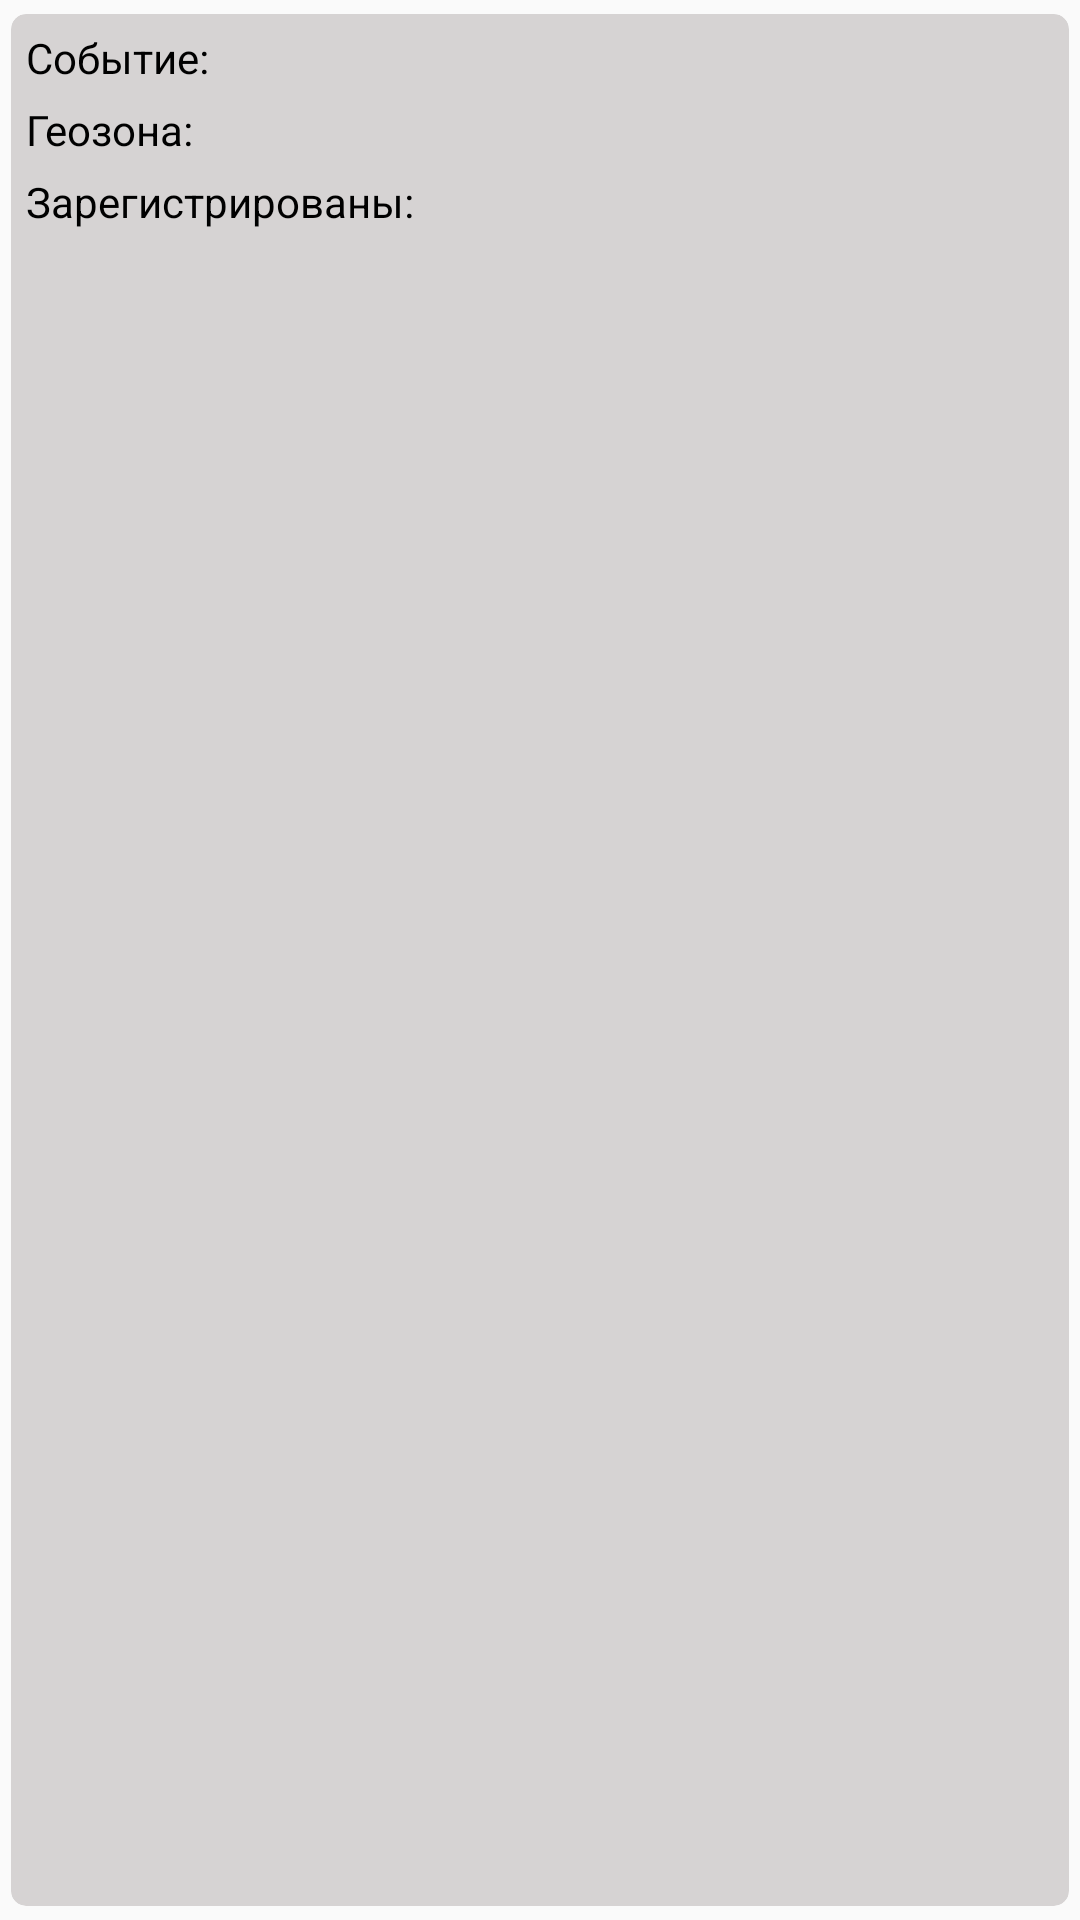

Reconstruct the res/layout file that produces this screen, plus the resources it refers to.
<!-- AndroidManifest.xml: application theme AppTheme -->
<!-- res/layout/actvity_main_list_item.xml -->
<?xml version="1.0" encoding="utf-8"?>
<android.support.v7.widget.CardView xmlns:android="http://schemas.android.com/apk/res/android"
    xmlns:app="http://schemas.android.com/apk/res-auto"
    android:layout_width="match_parent"
    android:layout_height="wrap_content"
    android:layout_marginEnd="13dp"
    android:layout_marginLeft="13dp"
    android:layout_marginRight="13dp"
    android:layout_marginStart="13dp"
    app:cardBackgroundColor="@color/log_event_list_item_background_color"
    app:cardCornerRadius="5dp"
    app:cardElevation="0dp"
    app:cardUseCompatPadding="true"
    app:contentPadding="5dp">

    <LinearLayout
        android:layout_width="match_parent"
        android:layout_height="wrap_content"
        android:orientation="vertical">

        <LinearLayout
            android:layout_width="match_parent"
            android:layout_height="wrap_content"
            android:orientation="horizontal">

            <TextView
                android:layout_width="wrap_content"
                android:layout_height="wrap_content"
                android:layout_marginEnd="5dp"
                android:layout_marginRight="5dp"
                android:text="@string/activity_main_item_event_label"
                android:textColor="@android:color/black"
                android:textSize="14sp" />

            <TextView
                android:id="@+id/eventView"
                android:layout_width="wrap_content"
                android:layout_height="wrap_content"
                android:layout_marginLeft="5dp"
                android:layout_marginStart="5dp"
                android:textColor="@android:color/black"
                android:textSize="14sp" />

        </LinearLayout>

        <LinearLayout
            android:layout_width="match_parent"
            android:layout_height="wrap_content"
            android:layout_marginTop="5dp"
            android:orientation="horizontal">

            <TextView
                android:layout_width="wrap_content"
                android:layout_height="wrap_content"
                android:layout_marginEnd="5dp"
                android:layout_marginRight="5dp"
                android:text="@string/activity_main_item_region_label"
                android:textColor="@android:color/black"
                android:textSize="14sp" />

            <TextView
                android:id="@+id/regionNameView"
                android:layout_width="wrap_content"
                android:layout_height="wrap_content"
                android:layout_marginLeft="5dp"
                android:layout_marginStart="5dp"
                android:textColor="@android:color/black"
                android:textSize="14sp" />

        </LinearLayout>

        <LinearLayout
            android:layout_width="match_parent"
            android:layout_height="wrap_content"
            android:layout_marginTop="5dp"
            android:gravity="center_vertical"
            android:orientation="horizontal">

            <TextView
                android:layout_width="wrap_content"
                android:layout_height="wrap_content"
                android:layout_marginEnd="5dp"
                android:layout_marginRight="5dp"
                android:text="@string/activity_main_item_registered_regions_label"
                android:textColor="@android:color/black"
                android:textSize="14sp" />

            <TextView
                android:id="@+id/registeredRegionsView"
                android:layout_width="wrap_content"
                android:layout_height="wrap_content"
                android:layout_marginLeft="5dp"
                android:layout_marginStart="5dp"
                android:textColor="@android:color/black"
                android:textSize="14sp" />

        </LinearLayout>

    </LinearLayout>

</android.support.v7.widget.CardView>
<!-- resources referenced by this layout -->
<resources>
  <color name="log_event_list_item_background_color">#d6d3d3</color>
  <string name="activity_main_item_event_label">Событие: </string>
  <string name="activity_main_item_region_label">Геозона: </string>
  <string name="activity_main_item_registered_regions_label">Зарегистрированы: </string>
  <style name="AppTheme" parent="Theme.AppCompat.Light.NoActionBar">
          
          <item name="colorPrimary">@color/colorPrimary</item>
          <item name="colorPrimaryDark">@color/colorPrimaryDark</item>
          <item name="colorAccent">@color/colorAccent</item>
      </style>
  <color name="colorPrimary">#3F51B5</color>
  <color name="colorPrimaryDark">#303F9F</color>
  <color name="colorAccent">#FF4081</color>
</resources>
